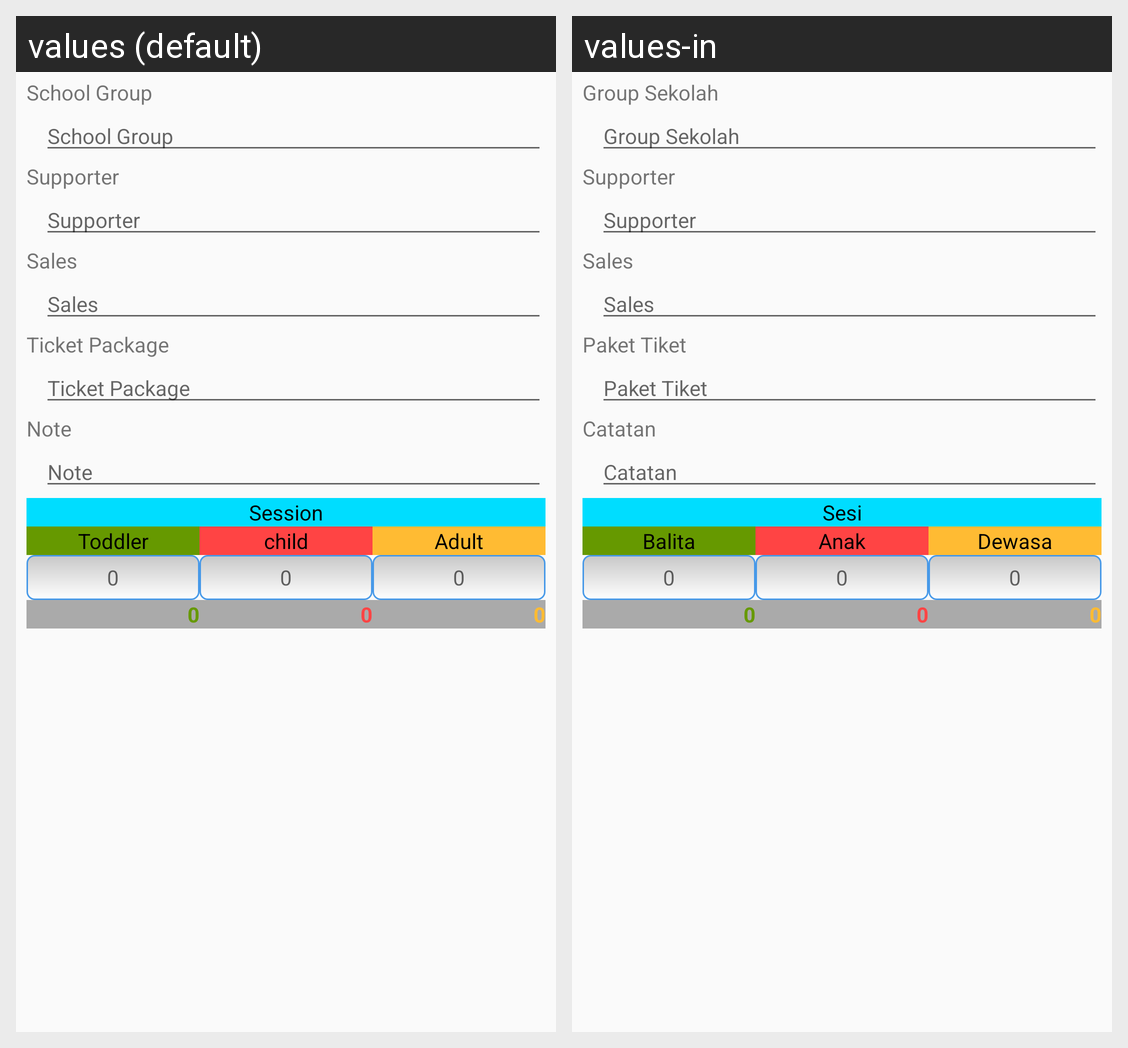

Here is an Android app screen in its default locale and in the app's own translations. Write out the translated-string differences for the strings that appear on this screen.
Android screen res/layout/activity_add_booking.xml rendered under 2 locales, left to right: values (default), values-in. Device: Nexus 5 (rendered at 1080×1920; each locale shown at half size, 540×960, under a caption strip naming it); theme AppTheme.
Strings drawn on this screen, with the default value and each locale's value (text and hints the layout hard-codes, and strings that could not be matched under every locale, appear in the picture but are not listed):

str_booking_school_group
  values: School Group
  values-in: Group Sekolah

str_booking_supporter
  values: Supporter
  values-in: Supporter

str_booking_sales
  values: Sales
  values-in: Sales

str_booking_ticket_package
  values: Ticket Package
  values-in: Paket Tiket

str_booking_note
  values: Note
  values-in: Catatan

str_booking_session
  values: Session
  values-in: Sesi

str_booking_toddler
  values: Toddler
  values-in: Balita

str_booking_child
  values: child
  values-in: Anak

str_booking_adult
  values: Adult
  values-in: Dewasa

str_null
  values: 0
  values-in: 0
